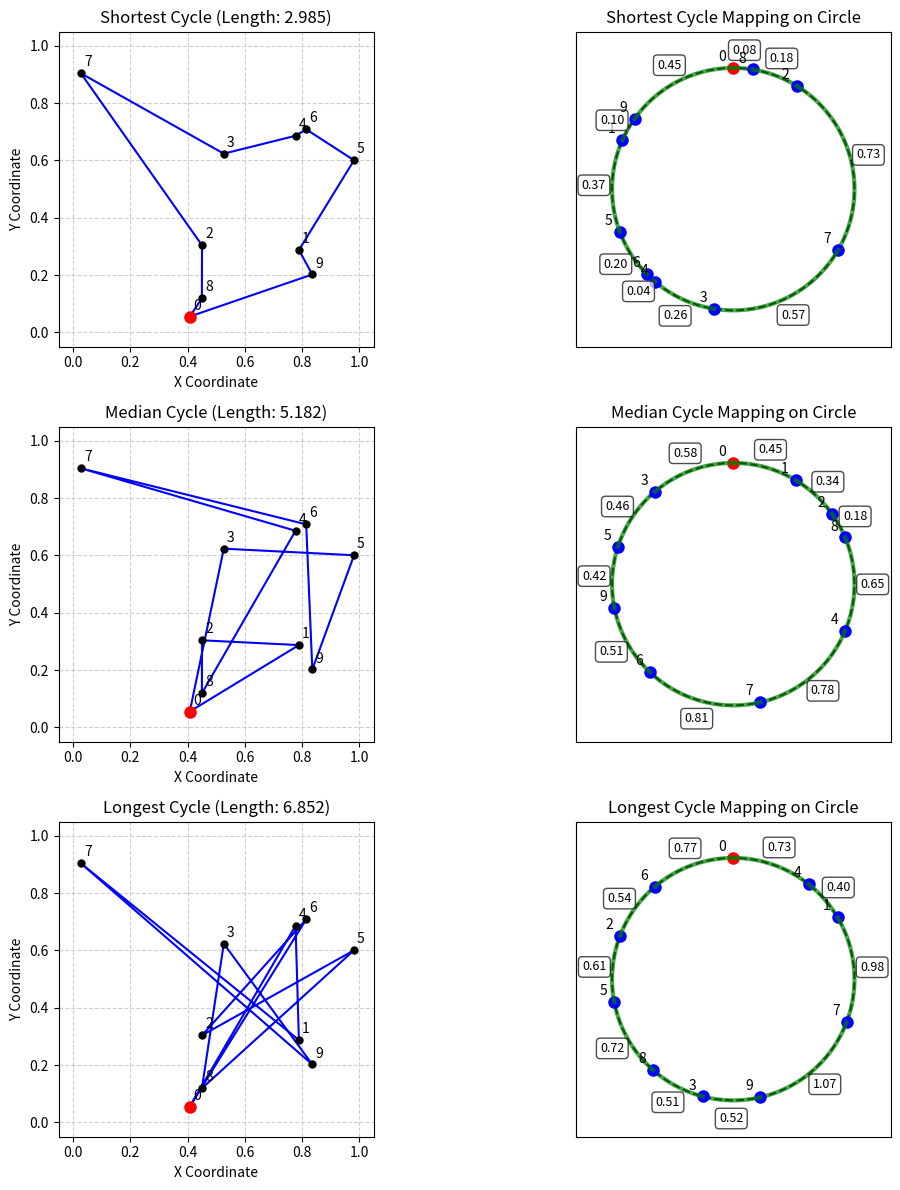

Source code (Python):
import numpy as np
import matplotlib.pyplot as plt
from itertools import permutations

# --- Configuration ---
N = 10  # Number of points
SEED = 40

# --- 1. Sample N points randomly in a 1x1 square ---
np.random.seed(SEED)
points = np.random.rand(N, 2)


# --- Helper Function for Distance Calculation ---
def calculate_distance(p1, p2):
    """Calculates the Euclidean distance between two points."""
    return np.sqrt((p1[0] - p2[0]) ** 2 + (p1[1] - p2[1]) ** 2)


# --- 2. Find, Calculate Lengths, and Sort all Hamiltonian Cycles ---

# List to store tuples: (cycle_length, cycle_path_indices)
cycle_data = []

# Get all permutations of the remaining N-1 points (1 to N-1)
cycle_permutations = permutations(range(1, N))

for perm in cycle_permutations:
    # A full cycle: [start] -> [perm] -> [start]
    cycle = [0] + list(perm) + [0]

    # Canonical check to avoid duplicates (e.g., [0, 1, 2, 0] vs [0, 2, 1, 0])
    inner_path = cycle[1:-1]
    if inner_path[0] < inner_path[-1]:

        # Calculate the length of this specific cycle
        total_length = 0

        for j in range(N):  # N edges in a cycle of N points
            p_start = points[cycle[j]]
            p_end = points[cycle[j + 1]]
            dist = calculate_distance(p_start, p_end)
            total_length += dist

        cycle_data.append((total_length, cycle))

# Sort the cycles based on their length (the first element of the tuple)
cycle_data.sort(key=lambda x: x[0])

# --- 3. Select the Shortest, Longest, and Median Cycles ---

# Total number of unique cycles (should be 12 for N=5)
num_unique_cycles = len(cycle_data)
# Index 0 is the shortest cycle
shortest_cycle = cycle_data[0]
# Index num_unique_cycles - 1 is the longest cycle
longest_cycle = cycle_data[-1]

# The median index for a list of even length L is typically (L/2) - 1 or L/2.
# For L=12, we choose index 5 (the 6th element) as the median.
median_index = num_unique_cycles // 2 - 1  # 12 // 2 - 1 = 5
median_cycle = cycle_data[median_index]

# The list of cycles to plot, along with a descriptive title
cycles_to_plot_info = [
    ("Shortest Cycle", shortest_cycle),
    ("Median Cycle", median_cycle),
    ("Longest Cycle", longest_cycle)
]

num_cycles_to_plot = len(cycles_to_plot_info)

# Set up a figure with 2 columns: Square Plot (left) and Circle Plot (right)
fig, axes = plt.subplots(num_cycles_to_plot, 2, figsize=(12, 4 * num_cycles_to_plot))

# --- 4. Plotting ---

# Loop through the selected cycles
for i, (title, (total_length, cycle)) in enumerate(cycles_to_plot_info):

    # --- Recalculate edge lengths (needed for the circle plot) ---
    edge_lengths = []
    for j in range(N):
        p_start = points[cycle[j]]
        p_end = points[cycle[j + 1]]
        edge_lengths.append(calculate_distance(p_start, p_end))

    # Path coordinates for plotting the square
    path_x = [points[j][0] for j in cycle]
    path_y = [points[j][1] for j in cycle]

    # -----------------------------------------------------------------
    # --- A. Plot the Hamiltonian Cycle on the 1x1 Square (Left Plot) ---
    # -----------------------------------------------------------------
    ax_square = axes[i, 0]
    ax_square.set_aspect('equal', adjustable='box')
    ax_square.set_title(f'{title} (Length: {total_length:.3f})')

    # Plot edges and points
    ax_square.plot(path_x, path_y, 'b-', label='Cycle Path')
    ax_square.plot(points[:, 0], points[:, 1], 'ko', markersize=5, zorder=5)
    ax_square.plot(points[cycle[0], 0], points[cycle[0], 1], 'ro', markersize=8, zorder=6, label='Start Point 0')

    # Add point labels
    for k, (x, y) in enumerate(points):
        ax_square.annotate(f'{k}', (x, y), textcoords="offset points", xytext=(5, 5), ha='center')

    # Set plot limits and labels
    ax_square.set_xlim(-0.05, 1.05)
    ax_square.set_ylim(-0.05, 1.05)
    ax_square.set_xlabel('X Coordinate')
    ax_square.set_ylabel('Y Coordinate')
    ax_square.grid(True, linestyle='--', alpha=0.6)

    # -------------------------------------------------------------
    # --- B. Plot the Edge Lengths on a Circle (Right Plot) ---
    # -------------------------------------------------------------
    ax_circle = axes[i, 1]
    ax_circle.set_aspect('equal', adjustable='box')
    ax_circle.set_title(f'{title} Mapping on Circle')

    # Calculate Radius R = C / (2 * pi)
    radius = total_length / (2 * np.pi)

    # Plot the full circle
    theta = np.linspace(0, 2 * np.pi, 100)
    x_circ = radius * np.cos(theta)
    y_circ = radius * np.sin(theta)
    ax_circle.plot(x_circ, y_circ, 'k--')

    # Calculate angular positions for the points on the circle
    cumulative_length = 0
    angles = [np.pi / 2]  # Start at the top (pi/2 or 90 degrees)

    for length in edge_lengths:
        cumulative_length += length
        # Angle from the positive X-axis, moving clockwise (subtraction)
        angle = np.pi / 2 - (cumulative_length / radius)
        angles.append(angle)

    # Plot the points and label them
    for k, angle in enumerate(angles[:-1]):
        point_idx = cycle[k]

        # Coordinates on the circle
        px = radius * np.cos(angle)
        py = radius * np.sin(angle)

        # Plot the point
        color = 'r' if k == 0 else 'b'
        ax_circle.plot(px, py, color + 'o', markersize=8)

        # Add point label
        ax_circle.annotate(f'{point_idx}', (px, py), textcoords="offset points", xytext=(-5, 5), ha='right')

        # Draw the arc for the edge and label it
        if k < N:
            start_angle = angles[k]
            end_angle = angles[k + 1]

            # Create a small angular segment for the arc plot
            arc_angles = np.linspace(end_angle, start_angle, 50)
            arc_x = radius * np.cos(arc_angles)
            arc_y = radius * np.sin(arc_angles)
            ax_circle.plot(arc_x, arc_y, 'g-', linewidth=3, alpha=0.7)

            # Add edge length label
            mid_angle = (start_angle + end_angle) / 2
            label_radius = radius * 1.15
            label_x = label_radius * np.cos(mid_angle)
            label_y = label_radius * np.sin(mid_angle)

            ax_circle.annotate(f'{edge_lengths[k]:.2f}', (label_x, label_y),
                               ha='center', va='center', fontsize=9,
                               bbox=dict(boxstyle="round,pad=0.3", fc="white", alpha=0.7))

    # Set limits for the circle plot
    ax_circle.set_xlim(-radius * 1.3, radius * 1.3)
    ax_circle.set_ylim(-radius * 1.3, radius * 1.3)
    ax_circle.set_xticks([])
    ax_circle.set_yticks([])

# Adjust layout to prevent overlap
plt.tight_layout()
plt.show()